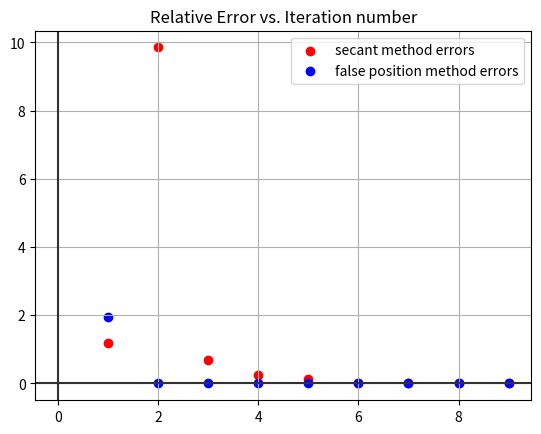

Recreate this plot in Python.
import numpy as np
import matplotlib.pyplot as plt

# secant method with max iterations
def secant_method(f, x0, x1, max_iter):
    x2 = 0
    for i in range(max_iter):
        x2 = x1 - f(x1) * (x1 - x0) / (f(x1) - f(x0))
        print("x2 = ", x2)
        x0 = x1
        print("x0 = ", x0)
        x1 = x2
        print("Approx. number ", i+1, " is ", "x2 = ", x2)
        #relative error old approx. vs new approx. (x0 holds the value for the old approx. now)
        print("Relative error: ", abs(x0 - x2) / abs(x0))
        print("---")
    return x2

# false position without tolerance
def false_position_method(f, x0, x1, max_iter):
    x2 = 0
    relative_error = 0
    previous_approx = []
    for i in range(max_iter):
        x2 = x1 - f(x1) * (x1 - x0) / (f(x1) - f(x0))
        if i!=0:
            print("previous approx: ", previous_approx[-1])
            print("Approx. number #", i+1, " is ", "x2 = ", x2)
            relative_error = abs(previous_approx[-1] - x2) / abs(previous_approx[-1])
            print("Relative error: ", relative_error)
            print("---")
        else: 
            print("Approx. number #", i+1, " is ", "x2 = ", x2)
            print("---")
        if f(x0) * f(x2) < 0:
            x1 = x2
            previous_approx.append(x1)
        else:
            x0 = x2
            previous_approx.append(x0)
    return x2

# secant method with max iterations and approx. saved to list
def secant_method_save_to_list(f, x0, x1, max_iter):
    x2 = 0
    error_list = []
    for i in range(max_iter):
        x2 = x1 - f(x1) * (x1 - x0) / (f(x1) - f(x0))
        print("x2 = ", x2)
        x0 = x1
        print("x0 = ", x0)
        x1 = x2
        print("Approx. number ", i+1, " is ", "x2 = ", x2)
        #relative error old approx. vs new approx. (x0 holds the value for the old approx. now)
        print("Relative error: ", abs(x0 - x2) / abs(x0))
        error_list.append(abs(x0 - x2) / abs(x0))
        print("---")
    return error_list

# false position without tolerance and approx. saved to list
def false_position_method_save_to_list(f, x0, x1, max_iter):
    x2 = 0
    relative_error = 0
    previous_approx = []
    error_list = []
    for i in range(max_iter):
        x2 = x1 - f(x1) * (x1 - x0) / (f(x1) - f(x0))
        if i!=0:
            print("previous approx: ", previous_approx[-1])
            print("Approx. number #", i+1, " is ", "x2 = ", x2)
            relative_error = abs(previous_approx[-1] - x2) / abs(previous_approx[-1])
            print("Relative error: ", relative_error)
            error_list.append(relative_error)
            print("---")
        else: 
            print("Approx. number #", i+1, " is ", "x2 = ", x2)
            print("---")
        if f(x0) * f(x2) < 0:
            x1 = x2
            previous_approx.append(x1)
        else:
            x0 = x2
            previous_approx.append(x0)
    return error_list

# ---
def graph_maker_and_saver(f):
    x = np.linspace(-1, 1, 100)
    y = f(x)
    plt.plot(x, y)
    plt.grid()
    plt.savefig('graphf-3.eps', format='eps')
    plt.show()

def error_iter_graph_maker(f, error_list_secant, error_list_false_position):
    iter_number = 1
    for error in error_list_secant:
        plt.scatter(iter_number, error_list_secant[iter_number-1], color="r")
        iter_number += 1
    iter_number = 1
    for error in error_list_false_position:
        plt.scatter(iter_number, error_list_false_position[iter_number-1], color="b")
        iter_number += 1
    
    plt.title("Relative Error vs. Iteration number")
    plt.axhline(y=0, color='#323232')
    plt.axvline(x=0, color='#323232')

    # show legend labels only once, based on color
    for legend_item in ["secant method errors"]:
        plt.scatter([], [], color="r", label=legend_item)
    for legend_item in ["false position method errors"]:
        plt.scatter([], [], color="b", label=legend_item)
    plt.legend(loc='upper right')

    plt.grid()
    plt.show()

def f(x):
    return x + np.exp(-x**2) * np.cos(x)


# ---
# graph_maker_and_saver(f)

# secant_method(f, -1, 1, 10)
# false_position_method(f, 1, -1, 10)
error_iter_graph_maker(f, secant_method_save_to_list(f, -1, 1, 10), false_position_method_save_to_list(f, 1, -1, 10))
